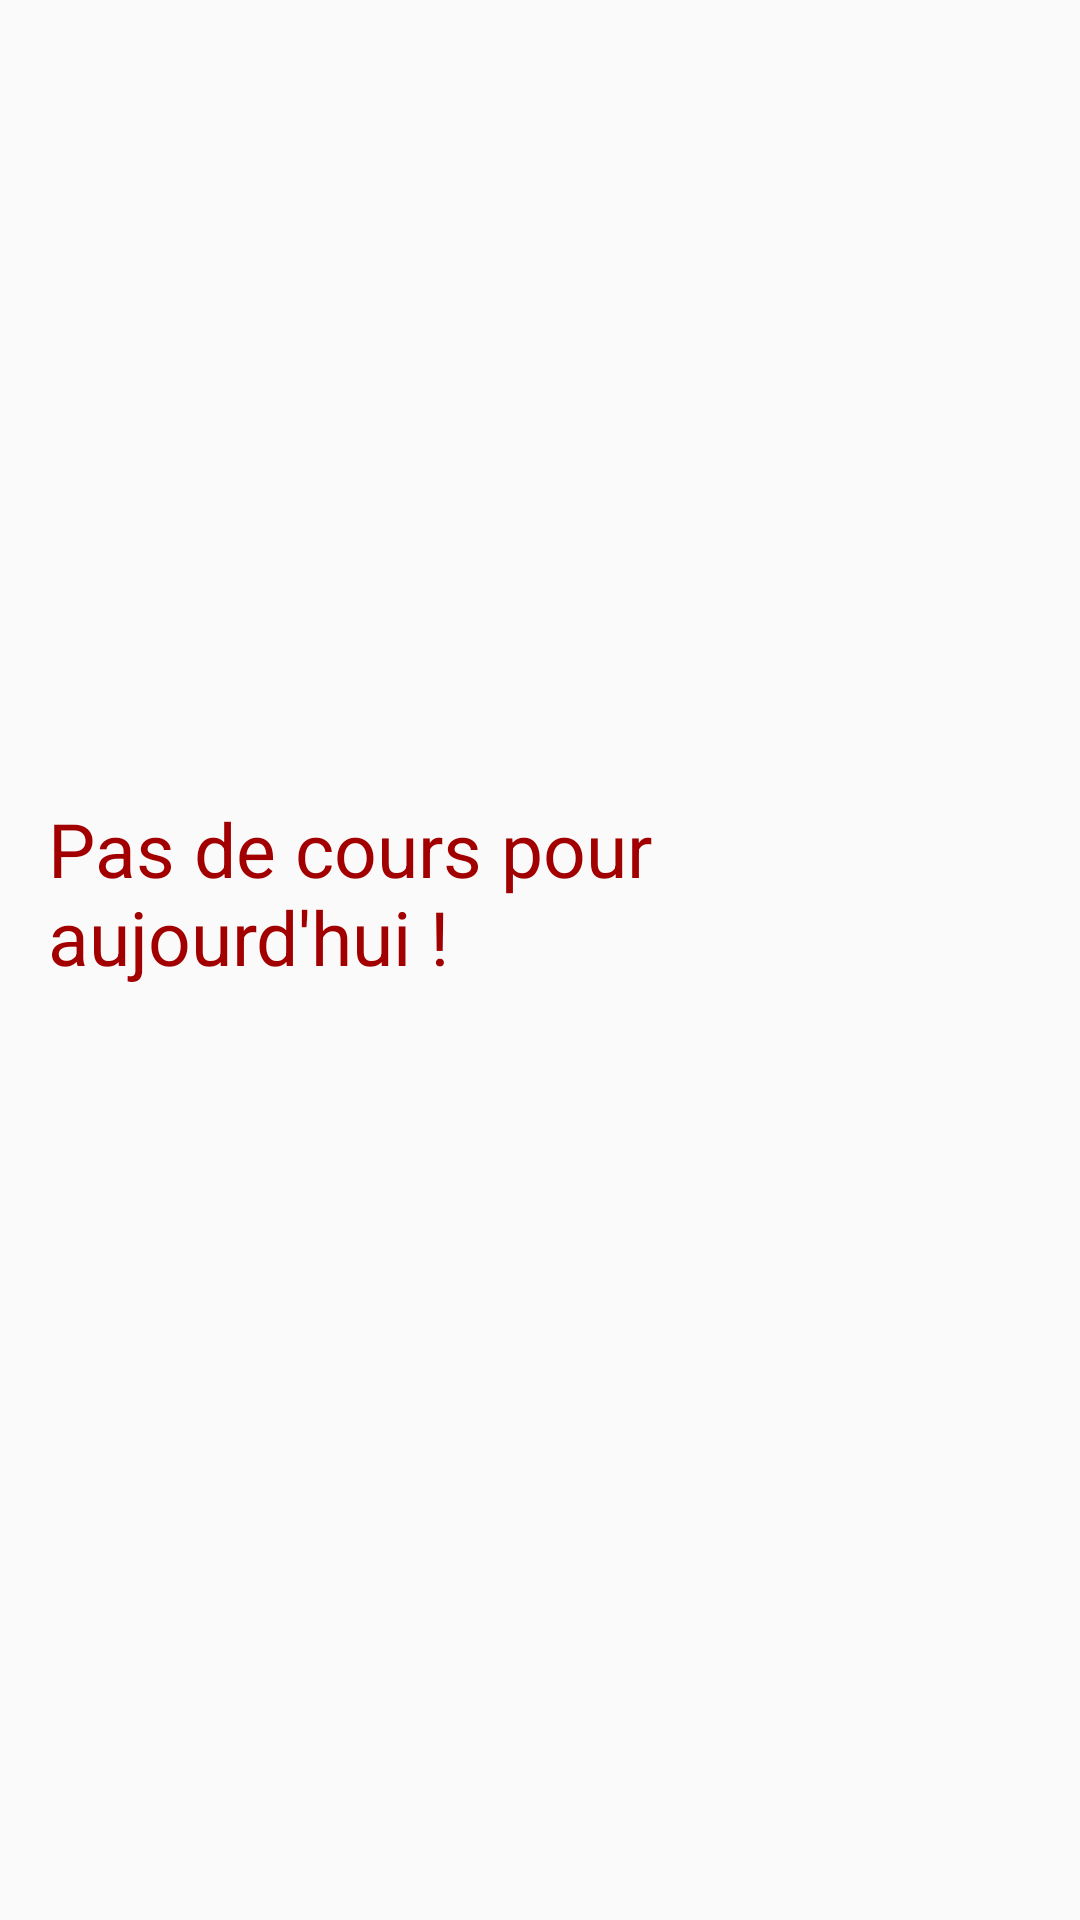

This screen was rendered from an Android layout file. Write that file and the resources it references.
<!-- AndroidManifest.xml: application theme AppTheme -->
<!-- res/layout/activity_edtday.xml -->
<?xml version="1.0" encoding="utf-8"?>
<RelativeLayout xmlns:android="http://schemas.android.com/apk/res/android"
    xmlns:tools="http://schemas.android.com/tools" android:layout_width="match_parent"
    android:layout_height="match_parent" android:paddingLeft="@dimen/activity_horizontal_margin"
    android:paddingRight="@dimen/activity_horizontal_margin"
    android:paddingTop="@dimen/activity_vertical_margin"
    android:paddingBottom="@dimen/activity_vertical_margin"
    tools:context=".EDTDAY">

    <ListView
        android:id="@+id/android:list"
        android:layout_width="fill_parent"
        android:layout_height="fill_parent"
        android:divider="#FFF"
        android:dividerHeight="5dp"
        />

    <TextView
        android:id="@+id/android:empty"
        android:layout_width="fill_parent"
        android:layout_height="fill_parent"
        android:text="Pas de cours pour aujourd'hui !"
        android:layout_marginTop="250dp"
        android:textSize="25dp"
        android:textColor="#a20000"
        android:width="300dp"
        android:height="70dp" />
</RelativeLayout>
<!-- resources referenced by this layout -->
<resources>
  <dimen name="activity_horizontal_margin">16dp</dimen>
  <dimen name="activity_vertical_margin">16dp</dimen>
  <style name="AppTheme" parent="Base.Theme.AppCompat.Light.DarkActionBar">
          
          <item name="colorPrimary">@color/colorPrimary</item>
          <item name="colorPrimaryDark">@color/colorPrimaryDark</item>
          <item name="colorAccent">@color/colorAccent</item>
          <item name="android:dialogTheme">@style/AppTheme.DialogTheme</item>
  
      </style>
  <color name="colorPrimary">#FFBE0723</color>
  <color name="colorPrimaryDark">#9f0018</color>
  <color name="colorAccent">#FFBE0723</color>
  <style name="AppTheme.DialogTheme" parent="Theme.AppCompat.Light.Dialog">
  
          <item name="android:colorPrimary">@color/colorPrimary</item>
          <item name="android:colorPrimaryDark">@color/colorPrimaryDark</item>
          <item name="android:colorAccent">@color/colorAccent</item>
  
      </style>
</resources>
